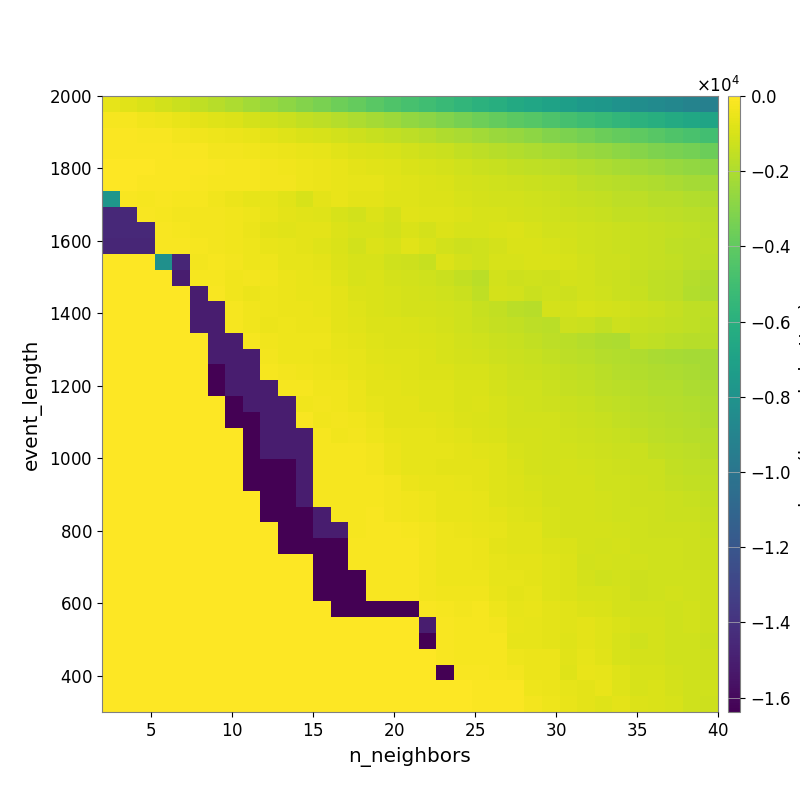

Data behind this chart, as committed beside it:
-5.942502340372240042e+02, -7.542992158020066427e+02, -9.535745802731150889e+02, -1.137717244237016075e+03, -1.334328234998932203e+03, -1.561280173426905094e+03, -1.783012887353072756e+03, -2.013861815542331215e+03, -2.251768999003185399e+03, -2.528282880127309454e+03, -2.801772980795315107e+03, -3.070829522738296873e+03, -3.322076744892965507e+03, -3.628894618900767455e+03, -3.880122137644621034e+03, -4.179890811664652574e+03, -4.481043066089771855e+03, -4.768565840541431498e+03, -5.041996758643656904e+03, -5.303172160271019493e+03, -5.580153461604544646e+03, -5.829469012955115431e+03, -6.102859890287462804e+03, -6.406049100597890174e+03
-2.129892138318164427e+02, -2.540797264989554947e+02, -3.329725595349682976e+02, -4.309295274372057065e+02, -5.169905551461966979e+02, -6.540279445722951550e+02, -7.710745585747497444e+02, -8.803894202017324915e+02, -1.024270287074497446e+03, -1.160169114711264228e+03, -1.312610112603573498e+03, -1.488388922516443245e+03, -1.633754546488922642e+03, -1.809251366787393408e+03, -2.014103010661616281e+03, -2.217744546197351156e+03, -2.430035428852065252e+03, -2.670809274407047269e+03, -2.874619863858308236e+03, -3.077641835479047586e+03, -3.343865233292851372e+03, -3.597337118772971735e+03, -3.843899205223751778e+03, -4.103797670891044618e+03
-1.025591136070865161e+02, -1.179100349508488392e+02, -1.377168717997534486e+02, -1.904946499274712153e+02, -2.597613848458820485e+02, -3.367364532057424640e+02, -4.008240498920450818e+02, -4.553238847865476373e+02, -5.428418077261785584e+02, -6.586412527027314354e+02, -7.771948968879372615e+02, -8.963321813630371935e+02, -9.980924576608613279e+02, -1.097242930439090060e+03, -1.217598952279242440e+03, -1.385320250560976319e+03, -1.502022766718355115e+03, -1.642577476932547370e+03, -1.775866814554947496e+03, -1.920203728432193202e+03, -2.078013036622778145e+03, -2.262904429499650178e+03, -2.441172055678797278e+03, -2.616353873477295110e+03
-7.263015365444039162e+01, -7.780794298923402152e+01, -8.200605113924635248e+01, -9.758600692154764999e+01, -1.342120036214194556e+02, -1.916189603433610102e+02, -2.667404530808850041e+02, -2.985846499064724640e+02, -3.644944369216481164e+02, -4.330947274644017284e+02, -4.776393626756163258e+02, -5.503330846831305507e+02, -6.292386440440847082e+02, -7.333011703772549481e+02, -8.394417402783864190e+02, -9.296621582984849965e+02, -1.011818806393399313e+03, -1.128710254973278097e+03, -1.240736499308621660e+03, -1.330055845464316462e+03, -1.477600595028378621e+03, -1.627355277906073070e+03, -1.740953703259754548e+03, -1.866946157173629672e+03
-4.572610650245120212e+01, -5.559803112450771323e+01, -6.063426132558485193e+01, -7.110148919715628324e+01, -9.427176901607890613e+01, -1.129329275741166754e+02, -1.841344473712154581e+02, -2.037073462058867221e+02, -2.547539377087646812e+02, -2.958196246571920369e+02, -3.655389543222726161e+02, -4.333621013395793966e+02, -4.888013921291698125e+02, -5.695188674703128981e+02, -6.759347432887849436e+02, -7.550082279885000389e+02, -8.157676714532458391e+02, -9.023836447039589075e+02, -9.927763074901107530e+02, -1.083544546667768145e+03, -1.181856736121635777e+03, -1.280400060113129257e+03, -1.388070531086683559e+03, -1.471994142050200026e+03
-3.820728133599392606e+01, -6.141352834611576128e+01, -7.742295052372841724e+01, -9.800385847847626053e+01, -1.210133182801215810e+02, -1.347979813890434286e+02, -2.340172133226257074e+02, -2.434355574787207388e+02, -2.315935480305892611e+02, -2.973443040554269032e+02, -3.079145073416342484e+02, -4.071860353546369993e+02, -4.933093302200728090e+02, -5.724304580124801305e+02, -6.057028456963163308e+02, -6.249410849847612326e+02, -7.147823201996606031e+02, -7.812792161790606542e+02, -8.618061494498758748e+02, -9.375673196215076359e+02, -1.025819262500248669e+03, -1.109008599766183352e+03, -1.195258899560031750e+03, -1.256900574794179875e+03
-7.788435387212544811e+03, -1.773995106564491664e+02, -2.480027025275229562e+02, -1.828514231889754171e+02, -1.963444006803115940e+02, -2.269197148302928042e+02, -3.402349004694707446e+02, -4.531420658470854619e+02, -5.860194437450231817e+02, -6.200338978253461164e+02, -7.580469497543061834e+02, -9.686128995552252263e+02, -6.591895232536470530e+02, -5.537087486348525545e+02, -6.526229457799088323e+02, -6.877480463875865553e+02, -8.017304528284417984e+02, -7.964513863275961967e+02, -8.548030408051012046e+02, -8.904046650516114596e+02, -9.733368232591215019e+02, -1.054601420777217527e+03, -1.100951006044779888e+03, -1.148809447657278042e+03
-1.448115674198174202e+04, -1.448115674198174202e+04, -1.330918197517915473e+02, -2.258928841662494449e+02, -2.712671710334321915e+02, -3.157381003877208059e+02, -3.055190156580590042e+02, -3.789938331103344922e+02, -4.424302734621269906e+02, -5.343655729119257103e+02, -6.756010114918482259e+02, -7.632796982257806349e+02, -8.069415959189104797e+02, -9.931375757335889602e+02, -1.117210429235411993e+03, -8.863699775919747026e+02, -1.058871886845640574e+03, -7.477319075330406122e+02, -7.733325242192619271e+02, -7.960177776663260829e+02, -8.431241951913150388e+02, -9.915640628692758582e+02, -1.015842618123907300e+03, -1.060307057230912278e+03
-1.448115674198174202e+04, -1.448115674198174202e+04, -1.448115674198174202e+04, -1.796654430877593711e+02, -2.264183183667447850e+02, -2.748502440698746909e+02, -2.897876184960047112e+02, -3.729503137136347277e+02, -4.679607893450318556e+02, -6.737801720682566611e+02, -7.562203661353208872e+02, -6.965762984916133291e+02, -6.625448678070617916e+02, -8.640524566797889747e+02, -1.006895465638012979e+03, -9.836585088441942162e+02, -1.110059143362550913e+03, -9.304899209405800775e+02, -1.068312285315355666e+03, -8.485179660900676026e+02, -9.893936396417109336e+02, -1.014982198938940201e+03, -9.057901786502324057e+02, -8.953739604071598706e+02
-1.465390508269418387e+04, -1.465390508269418387e+04, -1.465390508269418387e+04, -1.591048430372731843e+02, -1.801021935177504361e+02, -2.114465429946128268e+02, -2.712671710334321915e+02, -3.479805726601446736e+02, -4.045429913196736038e+02, -5.271550673507338161e+02, -6.134523813093379658e+02, -6.479226541229684244e+02, -7.973280227482439386e+02, -9.069952140423146147e+02, -1.114916168586373715e+03, -8.870669989396699293e+02, -9.872405216964018564e+02, -7.424747796612992943e+02, -8.995776851974380861e+02, -1.106920306667345358e+03, -1.239526341982740405e+03, -1.190317664091715642e+03, -1.057524505076599780e+03, -9.026161203475787715e+02
0.000000000000000000e+00, 0.000000000000000000e+00, 0.000000000000000000e+00, -8.191521484375000000e+03, -1.465381645964730887e+04, -2.933336281798866025e+02, -2.116115013773481621e+02, -2.890097603825328179e+02, -3.866688888397612232e+02, -4.045429913196736038e+02, -5.871228442696991578e+02, -6.007857971723028641e+02, -6.809845240214301612e+02, -8.655625536717178647e+02, -9.732354223989071897e+02, -9.983337093050939757e+02, -1.164058300703858549e+03, -1.248817577566952423e+03, -1.371629345659693627e+03, -8.935480324586953884e+02, -1.065903359890116008e+03, -1.185776642202001312e+03, -9.644816405655468543e+02, -9.871361105607398940e+02
0.000000000000000000e+00, 0.000000000000000000e+00, 0.000000000000000000e+00, 0.000000000000000000e+00, -1.504918621989422172e+04, -2.127817495074777696e+02, -2.494082986339326737e+02, -3.437248404690385541e+02, -3.177408368862110137e+02, -3.683035943024227095e+02, -4.616970933428488593e+02, -5.260964613645963937e+02, -5.959164574335143243e+02, -7.885263860667818108e+02, -9.662730384360261269e+02, -9.328817856303363669e+02, -1.037486539898834508e+03, -1.120649989433753035e+03, -1.206956688402685813e+03, -1.334128504666523668e+03, -1.533570033358734236e+03, -1.665087690246011334e+03, -1.146952655208113356e+03, -1.269275732741044067e+03
0.000000000000000000e+00, 0.000000000000000000e+00, 0.000000000000000000e+00, 0.000000000000000000e+00, 0.000000000000000000e+00, -1.504918621989422172e+04, -1.915697612922218980e+02, -3.437248404690385541e+02, -4.890596994804687370e+02, -4.140192934814954242e+02, -4.765987147803186872e+02, -5.167390694324896003e+02, -5.440516411749458712e+02, -6.504899596542960580e+02, -8.853639642662602682e+02, -9.255030106315984995e+02, -9.771711195551948776e+02, -1.026085431809287002e+03, -1.135730975118717197e+03, -1.177820464834113181e+03, -1.331346827505151850e+03, -1.545989607686435193e+03, -1.047176310847940158e+03, -1.151613029900219772e+03
0.000000000000000000e+00, 0.000000000000000000e+00, 0.000000000000000000e+00, 0.000000000000000000e+00, 0.000000000000000000e+00, -1.504918621989422172e+04, -1.504918621989422172e+04, -2.502380164801767251e+02, -3.692600023040798760e+02, -4.186521082698102418e+02, -4.639307455455173681e+02, -5.011841286747929871e+02, -5.359142360922155603e+02, -6.463726520871266530e+02, -7.896618051613884290e+02, -9.143568879810990211e+02, -9.727096886773733786e+02, -1.030804993453970383e+03, -1.075249272258421570e+03, -1.141397330092294851e+03, -1.209007342786984509e+03, -1.362840852260543443e+03, -1.529029541070806999e+03, -1.682646229411215700e+03
0.000000000000000000e+00, 0.000000000000000000e+00, 0.000000000000000000e+00, 0.000000000000000000e+00, 0.000000000000000000e+00, -1.504918621989422172e+04, -1.504918621989422172e+04, -2.502380164801767251e+02, -3.437248404690385541e+02, -4.930572164722182720e+02, -4.186521082698102418e+02, -4.627352476077269330e+02, -4.498051284112817143e+02, -6.433237502780638124e+02, -7.193626652902905789e+02, -8.753463305970982447e+02, -8.884073445556251727e+02, -9.543186449232608766e+02, -9.967109096320787103e+02, -1.080940074344525556e+03, -1.165196052495522054e+03, -1.284032972688725067e+03, -1.425764301979090078e+03, -1.527871337748897076e+03
0.000000000000000000e+00, 0.000000000000000000e+00, 0.000000000000000000e+00, 0.000000000000000000e+00, 0.000000000000000000e+00, 0.000000000000000000e+00, -1.504918621989422172e+04, -1.504918621989422172e+04, -2.494082986339326737e+02, -3.761963135729682222e+02, -4.186521082698102418e+02, -4.186521082698102418e+02, -4.109462762853110576e+02, -5.874665958014602438e+02, -6.459794865693658039e+02, -8.310019575165109700e+02, -8.836608043130034957e+02, -8.528867292603773649e+02, -9.387458200516047100e+02, -1.005603366107736065e+03, -1.091935642271084589e+03, -1.173293275986264234e+03, -1.342271091543773537e+03, -1.391660241235148987e+03
0.000000000000000000e+00, 0.000000000000000000e+00, 0.000000000000000000e+00, 0.000000000000000000e+00, 0.000000000000000000e+00, 0.000000000000000000e+00, -1.504918621989422172e+04, -1.504918621989422172e+04, -1.504918621989422172e+04, -2.946831929836783388e+02, -4.254738190612108042e+02, -4.186521082698102418e+02, -4.610363717495762330e+02, -5.333247485753105366e+02, -6.073610231556136796e+02, -7.341785972222311329e+02, -8.236705007226287307e+02, -7.915674464607235450e+02, -8.888562852290878027e+02, -9.972926882616247894e+02, -1.064610090741113936e+03, -1.095324250051058470e+03, -1.244409931185059804e+03, -1.318988583797569845e+03
0.000000000000000000e+00, 0.000000000000000000e+00, 0.000000000000000000e+00, 0.000000000000000000e+00, 0.000000000000000000e+00, 0.000000000000000000e+00, -1.638352111816406250e+04, -1.504918621989422172e+04, -1.504918621989422172e+04, -1.945397440048589317e+02, -3.173335920227202678e+02, -3.784615975771775425e+02, -4.194089396195918766e+02, -4.753647771329755756e+02, -6.073610231556136796e+02, -6.431861505631161435e+02, -7.528100486878840911e+02, -7.792280446538305796e+02, -8.539044305612394510e+02, -8.929052282336657527e+02, -9.907736500331802745e+02, -9.796179752113207542e+02, -1.100066890247194578e+03, -1.270070530108178218e+03
0.000000000000000000e+00, 0.000000000000000000e+00, 0.000000000000000000e+00, 0.000000000000000000e+00, 0.000000000000000000e+00, 0.000000000000000000e+00, -1.638352111816406250e+04, -1.504918621989422172e+04, -1.504918621989422172e+04, -1.504918621989422172e+04, -2.511141409647706837e+02, -2.480201444829621948e+02, -3.377103799872020886e+02, -3.440504146342813101e+02, -4.815979043806212303e+02, -6.431861505631161435e+02, -6.959999461663312559e+02, -7.050437062920611879e+02, -8.180509188337138085e+02, -8.180509188337138085e+02, -9.151162645786939720e+02, -9.575529979669582872e+02, -1.078310795760848805e+03, -1.169823357070980364e+03
0.000000000000000000e+00, 0.000000000000000000e+00, 0.000000000000000000e+00, 0.000000000000000000e+00, 0.000000000000000000e+00, 0.000000000000000000e+00, 0.000000000000000000e+00, -1.638352136230468750e+04, -1.504918621989422172e+04, -1.504918621989422172e+04, -1.504918621989422172e+04, -3.458384826345347278e+02, -3.102199724182075897e+02, -3.377103799872020886e+02, -4.694592463576065029e+02, -6.087875896161541505e+02, -6.959999461663312559e+02, -6.959999461663312559e+02, -7.844850816536629736e+02, -8.178110458170129959e+02, -9.133998644851990321e+02, -8.928231379467531497e+02, -9.804305360952494084e+02, -1.094383676513532464e+03
0.000000000000000000e+00, 0.000000000000000000e+00, 0.000000000000000000e+00, 0.000000000000000000e+00, 0.000000000000000000e+00, 0.000000000000000000e+00, 0.000000000000000000e+00, -1.638352136230468750e+04, -1.638352136230468750e+04, -1.504918621989422172e+04, -1.504918621989422172e+04, -1.905997636474233161e+02, -3.240331227339589191e+02, -2.741049812216946862e+02, -3.695714607505876756e+02, -5.103269338923797704e+02, -6.968804905849431179e+02, -6.637692235439776596e+02, -6.637692235439776596e+02, -7.524353253605445389e+02, -8.588264301862661796e+02, -9.217347024970641769e+02, -1.002329362149818735e+03, -1.151432459937118892e+03
0.000000000000000000e+00, 0.000000000000000000e+00, 0.000000000000000000e+00, 0.000000000000000000e+00, 0.000000000000000000e+00, 0.000000000000000000e+00, 0.000000000000000000e+00, 0.000000000000000000e+00, -1.638352136230468750e+04, -1.504918621989422172e+04, -1.504918621989422172e+04, -1.504918621989422172e+04, -2.133027532615726329e+02, -3.785391655179031432e+02, -2.795933454962292330e+02, -3.977357387606597285e+02, -5.748440948650659266e+02, -6.356251718003978795e+02, -6.356251718003978795e+02, -6.916263794233396993e+02, -7.524353253605445389e+02, -8.535764616647635421e+02, -9.570354977837429260e+02, -1.046173420423414427e+03
0.000000000000000000e+00, 0.000000000000000000e+00, 0.000000000000000000e+00, 0.000000000000000000e+00, 0.000000000000000000e+00, 0.000000000000000000e+00, 0.000000000000000000e+00, 0.000000000000000000e+00, -1.638352136230468750e+04, -1.504918621989422172e+04, -1.504918621989422172e+04, -1.504918621989422172e+04, -2.133027532615726329e+02, -2.276394721425423029e+02, -2.297772123006242566e+02, -3.045620846126723222e+02, -4.904649165688076664e+02, -5.824847309165526212e+02, -6.008385624107626199e+02, -6.271340099214148722e+02, -6.914220653859349568e+02, -7.511337705792840325e+02, -8.127524358503112580e+02, -1.022164246830262186e+03
0.000000000000000000e+00, 0.000000000000000000e+00, 0.000000000000000000e+00, 0.000000000000000000e+00, 0.000000000000000000e+00, 0.000000000000000000e+00, 0.000000000000000000e+00, 0.000000000000000000e+00, -1.638352136230468750e+04, -1.638352136230468750e+04, -1.638352136230468750e+04, -1.504918621989422172e+04, -2.133027532615726329e+02, -2.276394721425423029e+02, -2.074789263981059833e+02, -2.809586305504279267e+02, -4.574858256306154090e+02, -5.824847309165526212e+02, -5.824847309165526212e+02, -6.613179903073194055e+02, -6.914220653859349568e+02, -6.914220653859349568e+02, -7.851696812641637280e+02, -8.993398137656570270e+02
0.000000000000000000e+00, 0.000000000000000000e+00, 0.000000000000000000e+00, 0.000000000000000000e+00, 0.000000000000000000e+00, 0.000000000000000000e+00, 0.000000000000000000e+00, 0.000000000000000000e+00, -1.638352136230468750e+04, -1.638352136230468750e+04, -1.638352136230468750e+04, -1.504918621989422172e+04, -2.133027532615726329e+02, -2.133027532615726329e+02, -2.276394721425423029e+02, -2.038055660723912013e+02, -2.910326835971383730e+02, -4.609754823771853580e+02, -5.189903432277251341e+02, -5.295283757081429030e+02, -6.384874511196557023e+02, -6.698186114837997138e+02, -7.851696812641637280e+02, -8.432239179431994671e+02
0.000000000000000000e+00, 0.000000000000000000e+00, 0.000000000000000000e+00, 0.000000000000000000e+00, 0.000000000000000000e+00, 0.000000000000000000e+00, 0.000000000000000000e+00, 0.000000000000000000e+00, 0.000000000000000000e+00, -1.638352136230468750e+04, -1.638352136230468750e+04, -1.504918621989422172e+04, -2.133027532615726329e+02, -2.133027532615726329e+02, -2.276394721425423029e+02, -2.038055660723912013e+02, -2.910326835971383730e+02, -3.452598175202637663e+02, -4.479535970883787286e+02, -5.449689708861726558e+02, -5.715728700509740747e+02, -6.034213518198594102e+02, -7.851696812641637280e+02, -8.534478887176388753e+02
0.000000000000000000e+00, 0.000000000000000000e+00, 0.000000000000000000e+00, 0.000000000000000000e+00, 0.000000000000000000e+00, 0.000000000000000000e+00, 0.000000000000000000e+00, 0.000000000000000000e+00, 0.000000000000000000e+00, -1.638352136230468750e+04, -1.638352136230468750e+04, -1.638352136230468750e+04, -1.504918621989422172e+04, -2.133027532615726329e+02, -2.133027532615726329e+02, -1.875684418696201305e+02, -2.910326835971383730e+02, -3.452598175202637663e+02, -4.479535970883787286e+02, -5.207894720191927718e+02, -5.166974432559189836e+02, -6.034213518198594102e+02, -6.698186114837997138e+02, -7.699281214327133966e+02
0.000000000000000000e+00, 0.000000000000000000e+00, 0.000000000000000000e+00, 0.000000000000000000e+00, 0.000000000000000000e+00, 0.000000000000000000e+00, 0.000000000000000000e+00, 0.000000000000000000e+00, 0.000000000000000000e+00, 0.000000000000000000e+00, -1.638352136230468750e+04, -1.638352136230468750e+04, -1.504918621989422172e+04, -1.504918621989422172e+04, -2.133027532615726329e+02, -1.674771412990871795e+02, -1.795840672692024214e+02, -2.238463206386088302e+02, -3.118652090415957332e+02, -4.336029844174915411e+02, -4.696741748406398642e+02, -5.161068339755976240e+02, -6.384874511196557023e+02, -7.373625512930115065e+02
0.000000000000000000e+00, 0.000000000000000000e+00, 0.000000000000000000e+00, 0.000000000000000000e+00, 0.000000000000000000e+00, 0.000000000000000000e+00, 0.000000000000000000e+00, 0.000000000000000000e+00, 0.000000000000000000e+00, 0.000000000000000000e+00, -1.638352136230468750e+04, -1.638352136230468750e+04, -1.638352136230468750e+04, -1.638352136230468750e+04, -1.666528296369356212e+02, -1.666528296369356212e+02, -1.329276056622706506e+02, -1.469719584064835090e+02, -3.118652090415957332e+02, -4.336029844174915411e+02, -4.336029844174915411e+02, -4.746462544608955909e+02, -6.401548534990563439e+02, -7.102266294808636076e+02
0.000000000000000000e+00, 0.000000000000000000e+00, 0.000000000000000000e+00, 0.000000000000000000e+00, 0.000000000000000000e+00, 0.000000000000000000e+00, 0.000000000000000000e+00, 0.000000000000000000e+00, 0.000000000000000000e+00, 0.000000000000000000e+00, 0.000000000000000000e+00, 0.000000000000000000e+00, -1.638352136230468750e+04, -1.638352136230468750e+04, -1.308227715658009629e+02, -1.308227715658009629e+02, -1.308227715658009629e+02, -1.446929639390097577e+02, -2.764769022511918592e+02, -4.195092807239217336e+02, -4.345590137737750069e+02, -4.538578597035672146e+02, -6.247653782914816247e+02, -6.711119932198438391e+02
0.000000000000000000e+00, 0.000000000000000000e+00, 0.000000000000000000e+00, 0.000000000000000000e+00, 0.000000000000000000e+00, 0.000000000000000000e+00, 0.000000000000000000e+00, 0.000000000000000000e+00, 0.000000000000000000e+00, 0.000000000000000000e+00, 0.000000000000000000e+00, 0.000000000000000000e+00, -1.638352136230468750e+04, -1.638352136230468750e+04, -1.638352136230468750e+04, -1.308227715658009629e+02, -1.308227715658009629e+02, -1.446929639390097577e+02, -2.764769022511918592e+02, -4.195092807239217336e+02, -4.345590137737750069e+02, -4.011520067136021908e+02, -5.845010324219534823e+02, -6.247653782914816247e+02
0.000000000000000000e+00, 0.000000000000000000e+00, 0.000000000000000000e+00, 0.000000000000000000e+00, 0.000000000000000000e+00, 0.000000000000000000e+00, 0.000000000000000000e+00, 0.000000000000000000e+00, 0.000000000000000000e+00, 0.000000000000000000e+00, 0.000000000000000000e+00, 0.000000000000000000e+00, -1.638352136230468750e+04, -1.638352136230468750e+04, -1.638352136230468750e+04, -1.308227715658009629e+02, -1.308227715658009629e+02, -1.446929639390097577e+02, -2.782360040416077709e+02, -3.279846762168851910e+02, -3.240688856414682846e+02, -3.240688856414682846e+02, -5.262358206184028404e+02, -6.547068299388350852e+02
0.000000000000000000e+00, 0.000000000000000000e+00, 0.000000000000000000e+00, 0.000000000000000000e+00, 0.000000000000000000e+00, 0.000000000000000000e+00, 0.000000000000000000e+00, 0.000000000000000000e+00, 0.000000000000000000e+00, 0.000000000000000000e+00, 0.000000000000000000e+00, 0.000000000000000000e+00, 0.000000000000000000e+00, -1.638352136230468750e+04, -1.638352136230468750e+04, -1.638352136230468750e+04, -1.638352136230468750e+04, -1.638352136230468750e+04, -1.526899716256997692e+02, -2.264902341134025789e+02, -3.012691371234008102e+02, -2.554479843571587878e+02, -4.225731178019823915e+02, -6.095609617708691985e+02
0.000000000000000000e+00, 0.000000000000000000e+00, 0.000000000000000000e+00, 0.000000000000000000e+00, 0.000000000000000000e+00, 0.000000000000000000e+00, 0.000000000000000000e+00, 0.000000000000000000e+00, 0.000000000000000000e+00, 0.000000000000000000e+00, 0.000000000000000000e+00, 0.000000000000000000e+00, 0.000000000000000000e+00, 0.000000000000000000e+00, 0.000000000000000000e+00, 0.000000000000000000e+00, 0.000000000000000000e+00, 0.000000000000000000e+00, -1.504918621989422172e+04, -1.915697612922218980e+02, -2.122424945443102047e+02, -2.253127767967614261e+02, -2.908015638549707091e+02, -5.555564640965915260e+02
0.000000000000000000e+00, 0.000000000000000000e+00, 0.000000000000000000e+00, 0.000000000000000000e+00, 0.000000000000000000e+00, 0.000000000000000000e+00, 0.000000000000000000e+00, 0.000000000000000000e+00, 0.000000000000000000e+00, 0.000000000000000000e+00, 0.000000000000000000e+00, 0.000000000000000000e+00, 0.000000000000000000e+00, 0.000000000000000000e+00, 0.000000000000000000e+00, 0.000000000000000000e+00, 0.000000000000000000e+00, 0.000000000000000000e+00, -1.638352136230468750e+04, -1.915697612922218980e+02, -2.122424945443102047e+02, -2.518133722155239411e+02, -2.518133722155239411e+02, -6.033308794064422500e+02
0.000000000000000000e+00, 0.000000000000000000e+00, 0.000000000000000000e+00, 0.000000000000000000e+00, 0.000000000000000000e+00, 0.000000000000000000e+00, 0.000000000000000000e+00, 0.000000000000000000e+00, 0.000000000000000000e+00, 0.000000000000000000e+00, 0.000000000000000000e+00, 0.000000000000000000e+00, 0.000000000000000000e+00, 0.000000000000000000e+00, 0.000000000000000000e+00, 0.000000000000000000e+00, 0.000000000000000000e+00, 0.000000000000000000e+00, 0.000000000000000000e+00, -1.915697612922218980e+02, -2.122424945443102047e+02, -2.518133722155239411e+02, -2.518133722155239411e+02, -4.153933122925960220e+02
0.000000000000000000e+00, 0.000000000000000000e+00, 0.000000000000000000e+00, 0.000000000000000000e+00, 0.000000000000000000e+00, 0.000000000000000000e+00, 0.000000000000000000e+00, 0.000000000000000000e+00, 0.000000000000000000e+00, 0.000000000000000000e+00, 0.000000000000000000e+00, 0.000000000000000000e+00, 0.000000000000000000e+00, 0.000000000000000000e+00, 0.000000000000000000e+00, 0.000000000000000000e+00, 0.000000000000000000e+00, 0.000000000000000000e+00, 0.000000000000000000e+00, -1.638352136230468750e+04, -1.915697612922218980e+02, -1.915697612922218980e+02, -2.058466587677907569e+02, -3.014136674889125516e+02
0.000000000000000000e+00, 0.000000000000000000e+00, 0.000000000000000000e+00, 0.000000000000000000e+00, 0.000000000000000000e+00, 0.000000000000000000e+00, 0.000000000000000000e+00, 0.000000000000000000e+00, 0.000000000000000000e+00, 0.000000000000000000e+00, 0.000000000000000000e+00, 0.000000000000000000e+00, 0.000000000000000000e+00, 0.000000000000000000e+00, 0.000000000000000000e+00, 0.000000000000000000e+00, 0.000000000000000000e+00, 0.000000000000000000e+00, 0.000000000000000000e+00, 0.000000000000000000e+00, 0.000000000000000000e+00, -8.266470507316782346e+01, -1.101183491839715884e+02, -1.101183491839715884e+02
0.000000000000000000e+00, 0.000000000000000000e+00, 0.000000000000000000e+00, 0.000000000000000000e+00, 0.000000000000000000e+00, 0.000000000000000000e+00, 0.000000000000000000e+00, 0.000000000000000000e+00, 0.000000000000000000e+00, 0.000000000000000000e+00, 0.000000000000000000e+00, 0.000000000000000000e+00, 0.000000000000000000e+00, 0.000000000000000000e+00, 0.000000000000000000e+00, 0.000000000000000000e+00, 0.000000000000000000e+00, 0.000000000000000000e+00, 0.000000000000000000e+00, 0.000000000000000000e+00, 0.000000000000000000e+00, -8.266470507316782346e+01, -1.101183491839715884e+02, -1.101183491839715884e+02
